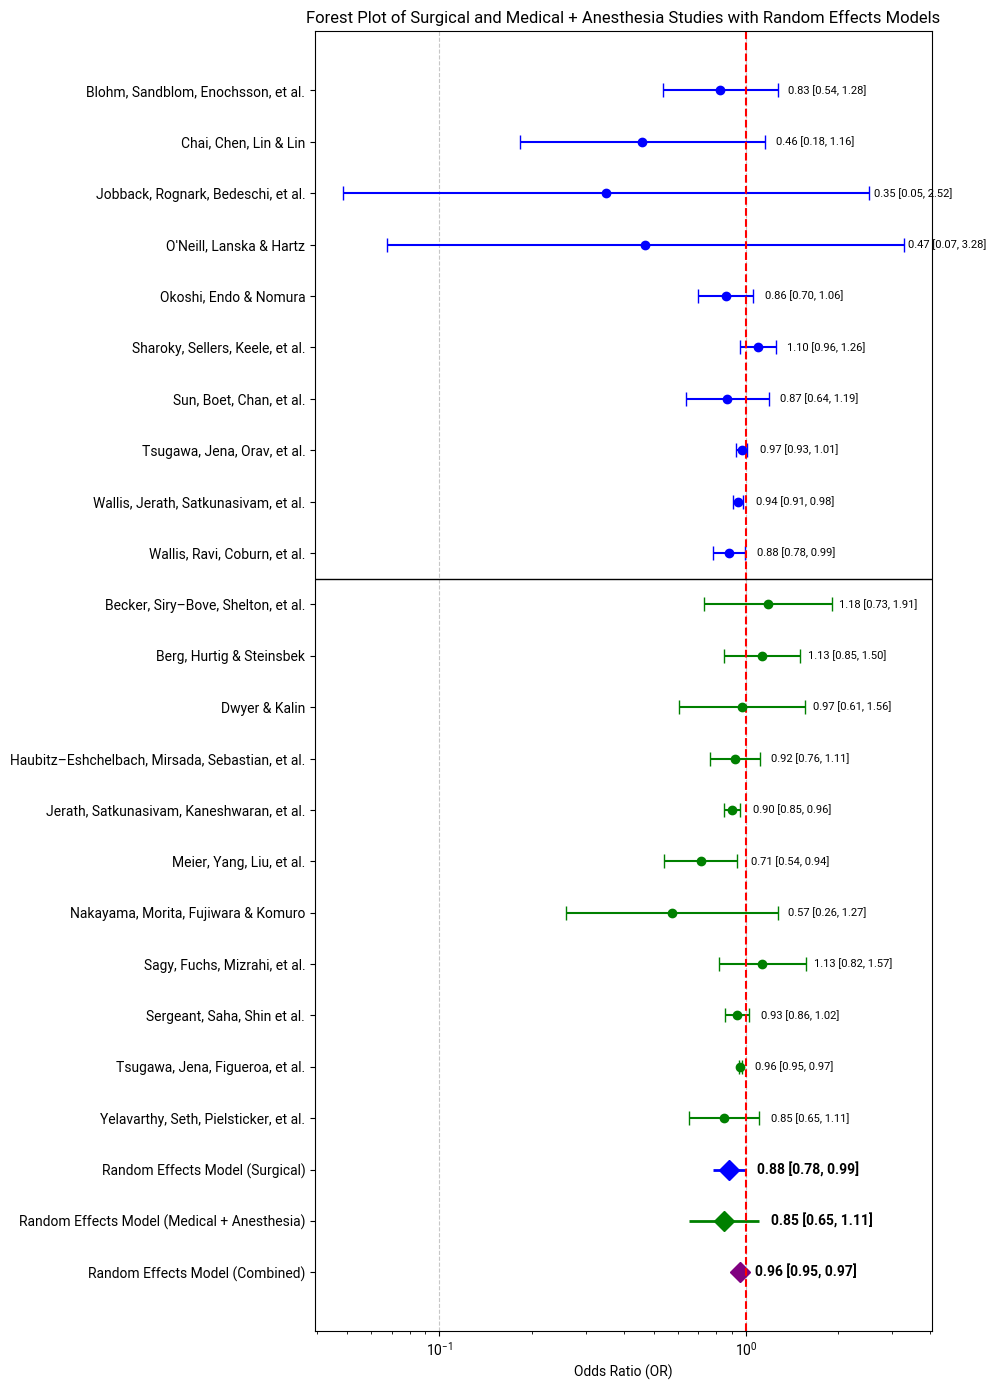

Here is the Python script that generated this plot:
import matplotlib.pyplot as plt
import numpy as np
from matplotlib import rcParams

# Set font to 'Roboto'
rcParams['font.family'] = 'Roboto'

# Data from the file
surgical_studies = [
    "Blohm, Sandblom, Enochsson, et al.", "Chai, Chen, Lin & Lin", "Jobback, Rognark, Bedeschi, et al.",
    "O'Neill, Lanska & Hartz", "Okoshi, Endo & Nomura", "Sharoky, Sellers, Keele, et al.",
    "Sun, Boet, Chan, et al.", "Tsugawa, Jena, Orav, et al.", "Wallis, Jerath, Satkunasivam, et al.",
    "Wallis, Ravi, Coburn, et al."
]

medical_studies = [
    "Becker, Siry–Bove, Shelton, et al.", "Berg, Hurtig & Steinsbek", "Dwyer & Kalin",
    "Haubitz–Eshchelbach, Mirsada, Sebastian, et al.", "Jerath, Satkunasivam, Kaneshwaran, et al.",
    "Meier, Yang, Liu, et al.", "Nakayama, Morita, Fujiwara & Komuro", "Sagy, Fuchs, Mizrahi, et al.",
    "Sergeant, Saha, Shin et al.", "Tsugawa, Jena, Figueroa, et al.", "Yelavarthy, Seth, Pielsticker, et al."
]

all_studies = surgical_studies + medical_studies

logOR = [
    -0.1906, -0.7765, -1.0498, -0.7550, -0.1508, 0.0929, -0.1398, -0.0305, -0.0619, -0.1278,
    0.1667, 0.1222, -0.0274, -0.0834, -0.1044, -0.3378, -0.5539, 0.1240, -0.0677, -0.0420, -0.1625
]

SE_logOR = [
    0.2217, 0.4702, 1.0080, 0.9906, 0.1059, 0.0695, 0.1595, 0.0211, 0.0191, 0.0608,
    0.2450, 0.1449, 0.2409, 0.0956, 0.0298, 0.1393, 0.4065, 0.1661, 0.0452, 0.0064, 0.1342
]

# Calculate odds ratios and confidence intervals
OR = np.exp(logOR)
CI_lower = np.exp(np.array(logOR) - 1.96 * np.array(SE_logOR))
CI_upper = np.exp(np.array(logOR) + 1.96 * np.array(SE_logOR))

# Random Effects Model data
surgical_random_effects = {
    "logOR": -0.1278,  # Example value, replace with actual data
    "SE_logOR": 0.0608,  # Example value, replace with actual data
    "label": "Random Effects Model (Surgical)"
}

medical_random_effects = {
    "logOR": -0.1625,  # Example value, replace with actual data
    "SE_logOR": 0.1342,  # Example value, replace with actual data
    "label": "Random Effects Model (Medical + Anesthesia)"
}

combined_random_effects = {
    "logOR": -0.0420,  # Example value, replace with actual data
    "SE_logOR": 0.0064,  # Example value, replace with actual data
    "label": "Random Effects Model (Combined)"
}

# Calculate OR and CI for random effects models
def calculate_random_effects(random_effects):
    OR = np.exp(random_effects["logOR"])
    CI_lower = np.exp(random_effects["logOR"] - 1.96 * random_effects["SE_logOR"])
    CI_upper = np.exp(random_effects["logOR"] + 1.96 * random_effects["SE_logOR"])
    return OR, CI_lower, CI_upper

surgical_OR, surgical_CI_lower, surgical_CI_upper = calculate_random_effects(surgical_random_effects)
medical_OR, medical_CI_lower, medical_CI_upper = calculate_random_effects(medical_random_effects)
combined_OR, combined_CI_lower, combined_CI_upper = calculate_random_effects(combined_random_effects)

# Create the forest plot
plt.figure(figsize=(10, 14))
y_pos = np.arange(len(all_studies) + 3)  # +3 for the random effects models

# Plot Surgical studies
surgical_indices = np.arange(len(surgical_studies))
plt.errorbar(OR[surgical_indices], surgical_indices, xerr=[OR[surgical_indices] - CI_lower[surgical_indices], CI_upper[surgical_indices] - OR[surgical_indices]], fmt='o', color='blue', capsize=5)

# Plot Medical + Anesthesia studies
medical_indices = np.arange(len(surgical_studies), len(all_studies))
plt.errorbar(OR[medical_indices], medical_indices, xerr=[OR[medical_indices] - CI_lower[medical_indices], CI_upper[medical_indices] - OR[medical_indices]], fmt='o', color='green', capsize=5)

# Plot Random Effects Models
plt.plot(surgical_OR, len(all_studies), 'D', color='blue', markersize=10)
plt.hlines(len(all_studies), surgical_CI_lower, surgical_CI_upper, colors='blue', linewidth=2)

plt.plot(medical_OR, len(all_studies) + 1, 'D', color='green', markersize=10)
plt.hlines(len(all_studies) + 1, medical_CI_lower, medical_CI_upper, colors='green', linewidth=2)

plt.plot(combined_OR, len(all_studies) + 2, 'D', color='purple', markersize=10)
plt.hlines(len(all_studies) + 2, combined_CI_lower, combined_CI_upper, colors='purple', linewidth=2)

# Add a line for null effect
plt.axvline(x=1, color='red', linestyle='--')

# Add labels and title
plt.yticks(y_pos, list(all_studies) + [surgical_random_effects["label"], medical_random_effects["label"], combined_random_effects["label"]])
plt.xlabel('Odds Ratio (OR)')
plt.title('Forest Plot of Surgical and Medical + Anesthesia Studies with Random Effects Models')
plt.xscale('log')
plt.grid(True, axis='x', linestyle='--', alpha=0.7)

# Add a separator between Surgical and Medical sections
plt.axhline(y=len(surgical_studies) - 0.5, color='black', linestyle='-', linewidth=1)

# Add labels for OR and 95% CI
for i in range(len(all_studies)):
    plt.text(CI_upper[i] + 0.1, i, f'{OR[i]:.2f} [{CI_lower[i]:.2f}, {CI_upper[i]:.2f}]', va='center', ha='left', fontsize=8)

# Add labels for random effects models with larger font size
plt.text(surgical_CI_upper + 0.1, len(all_studies), f'{surgical_OR:.2f} [{surgical_CI_lower:.2f}, {surgical_CI_upper:.2f}]', va='center', ha='left', fontsize=10, fontweight='bold')
plt.text(medical_CI_upper + 0.1, len(all_studies) + 1, f'{medical_OR:.2f} [{medical_CI_lower:.2f}, {medical_CI_upper:.2f}]', va='center', ha='left', fontsize=10, fontweight='bold')
plt.text(combined_CI_upper + 0.1, len(all_studies) + 2, f'{combined_OR:.2f} [{combined_CI_lower:.2f}, {combined_CI_upper:.2f}]', va='center', ha='left', fontsize=10, fontweight='bold')

# Reverse Y-axis
plt.gca().invert_yaxis()

plt.tight_layout()
plt.show()